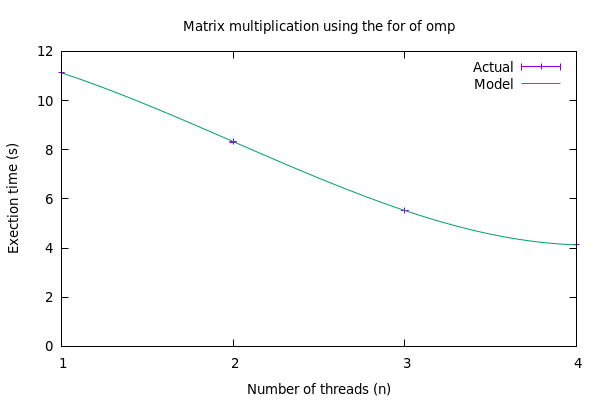

The table this chart was drawn from, first rows:
hostname, timestamp, real
compute-0-5.local, 1730729109, 11.14
compute-0-3.local, 1730729109, 11.08
compute-0-5.local, 1730729124, 11.13
compute-0-3.local, 1730729124, 11.13
compute-0-6.local, 1730729139, 11.13
compute-0-3.local, 1730729139, 11.13
compute-0-5.local, 1730729154, 11.12
compute-0-6.local, 1730729154, 11.15
compute-0-6.local, 1730729169, 11.13
compute-0-8.local, 1730729169, 11.15
